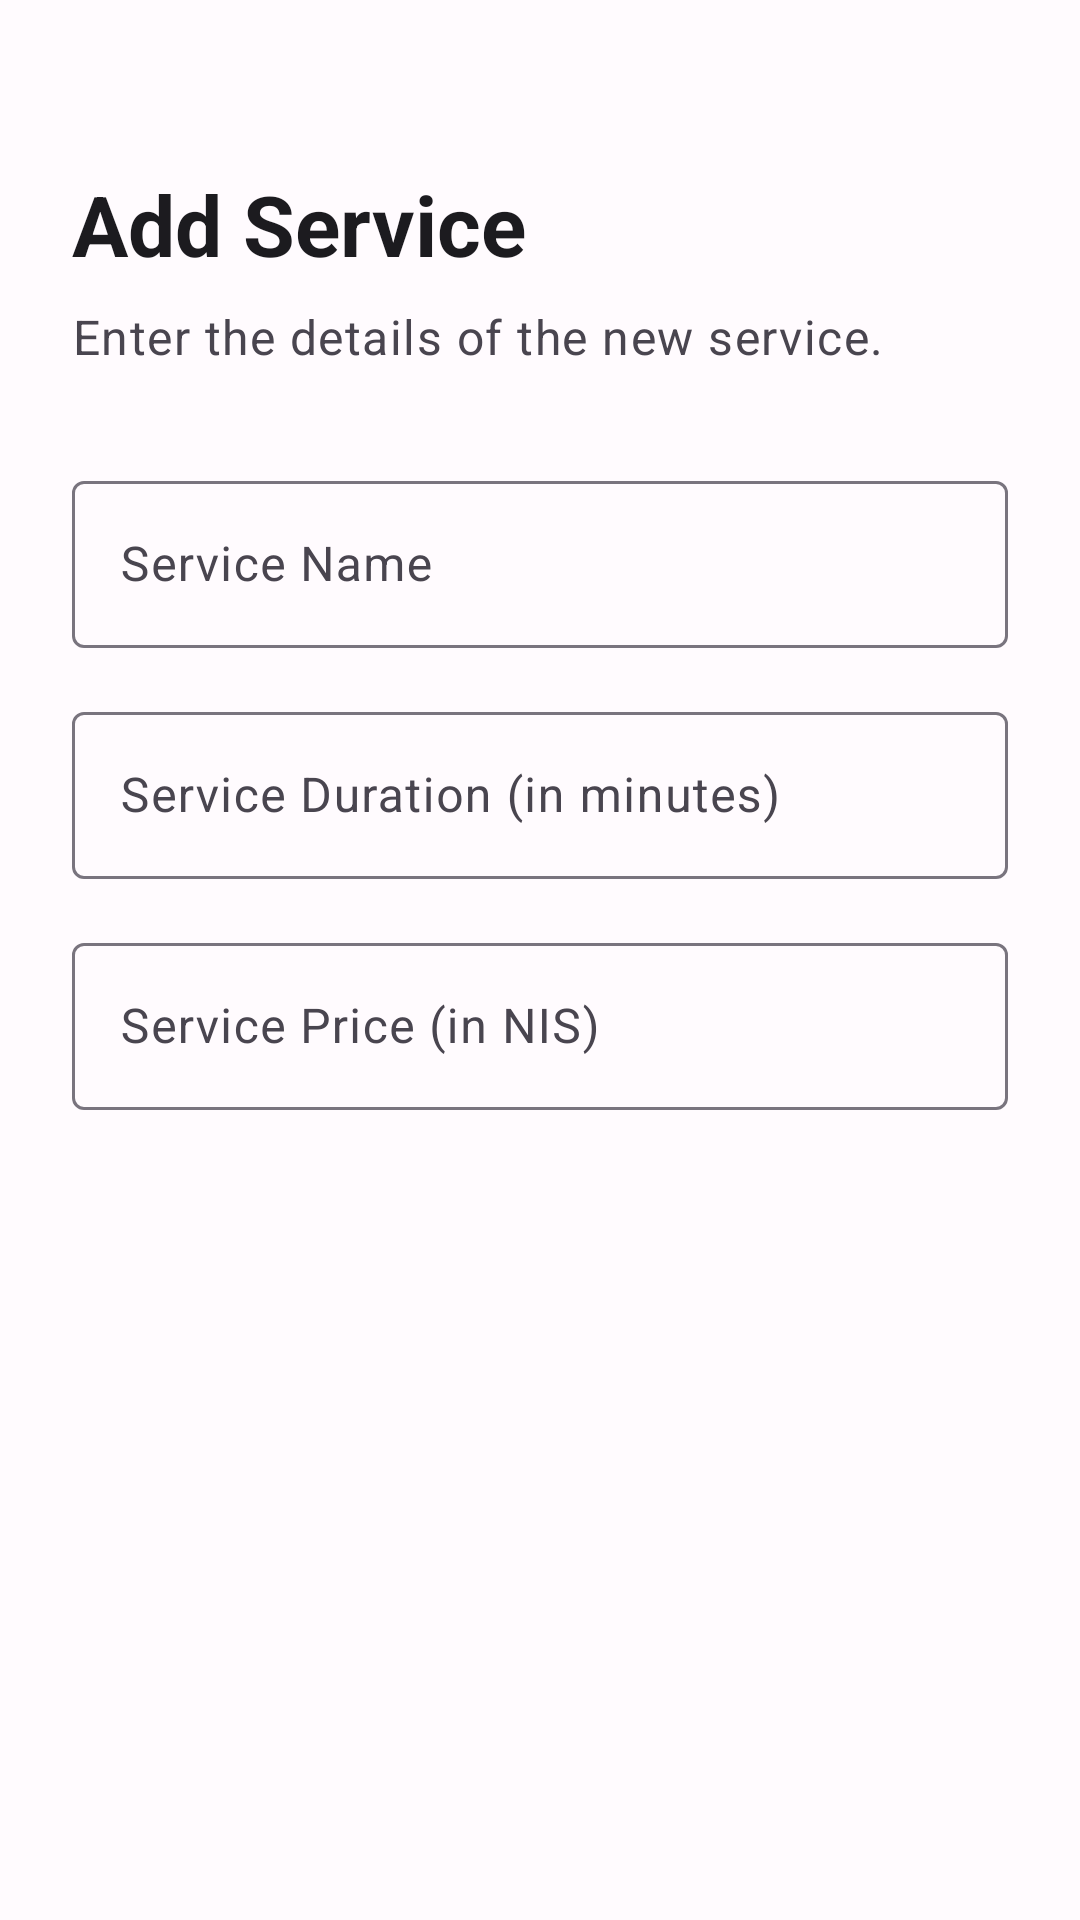

Android layout source for this screen:
<!-- AndroidManifest.xml: application theme Theme.FinalProject -->
<!-- res/layout/add_service_dialog.xml -->
<?xml version="1.0" encoding="utf-8"?>
<androidx.constraintlayout.widget.ConstraintLayout
    xmlns:android="http://schemas.android.com/apk/res/android"
    xmlns:app="http://schemas.android.com/apk/res-auto"
    xmlns:tools="http://schemas.android.com/tools"
    android:layout_width="match_parent"
    android:layout_height="match_parent"
    android:background="@color/md_theme_background"
    android:padding="24dp"
    android:id="@+id/btnAddService">

    <TextView
        android:id="@+id/textViewTitle"
        style="@style/TextAppearance.Material3.HeadlineMedium"
        android:layout_width="wrap_content"
        android:layout_height="wrap_content"
        android:layout_marginTop="32dp"
        android:text="@string/add_service_title"
        android:textColor="@color/md_theme_onBackground"
        android:textStyle="bold"
        app:layout_constraintStart_toStartOf="parent"
        app:layout_constraintTop_toTopOf="parent" />

    <TextView
        android:id="@+id/textViewSubtitle"
        style="@style/TextAppearance.Material3.BodyLarge"
        android:layout_width="0dp"
        android:layout_height="wrap_content"
        android:layout_marginTop="8dp"
        android:text="@string/add_service_subtitle"
        android:textColor="@color/md_theme_onSurfaceVariant"
        app:layout_constraintEnd_toEndOf="parent"
        app:layout_constraintStart_toStartOf="parent"
        app:layout_constraintTop_toBottomOf="@+id/textViewTitle" />

    <com.google.android.material.textfield.TextInputLayout
        android:id="@+id/textInputLayoutServiceName"
        style="@style/Widget.Material3.TextInputLayout.OutlinedBox"
        android:layout_width="0dp"
        android:layout_height="wrap_content"
        android:layout_marginTop="32dp"
        app:layout_constraintEnd_toEndOf="parent"
        app:layout_constraintStart_toStartOf="parent"
        app:layout_constraintTop_toBottomOf="@+id/textViewSubtitle">

        <com.google.android.material.textfield.TextInputEditText
            android:id="@+id/editTextServiceName"
            android:layout_width="match_parent"
            android:layout_height="wrap_content"
            android:hint="@string/service_name_hint"
            android:inputType="text" />
    </com.google.android.material.textfield.TextInputLayout>

    <com.google.android.material.textfield.TextInputLayout
        android:id="@+id/textInputLayoutServiceDuration"
        style="@style/Widget.Material3.TextInputLayout.OutlinedBox"
        android:layout_width="0dp"
        android:layout_height="wrap_content"
        android:layout_marginTop="16dp"
        app:layout_constraintEnd_toEndOf="parent"
        app:layout_constraintStart_toStartOf="parent"
        app:layout_constraintTop_toBottomOf="@+id/textInputLayoutServiceName">

        <com.google.android.material.textfield.TextInputEditText
            android:id="@+id/editTextServiceDuration"
            android:layout_width="match_parent"
            android:layout_height="wrap_content"
            android:hint="@string/service_duration_hint"
            android:inputType="number" />
    </com.google.android.material.textfield.TextInputLayout>

    <com.google.android.material.textfield.TextInputLayout
        android:id="@+id/textInputLayoutServicePrice"
        style="@style/Widget.Material3.TextInputLayout.OutlinedBox"
        android:layout_width="0dp"
        android:layout_height="wrap_content"
        android:layout_marginTop="16dp"
        app:layout_constraintEnd_toEndOf="parent"
        app:layout_constraintStart_toStartOf="parent"
        app:layout_constraintTop_toBottomOf="@+id/textInputLayoutServiceDuration">

        <com.google.android.material.textfield.TextInputEditText
            android:id="@+id/editTextServicePrice"
            android:layout_width="match_parent"
            android:layout_height="wrap_content"
            android:hint="@string/service_price_hint"
            android:inputType="numberDecimal" />
    </com.google.android.material.textfield.TextInputLayout>

    <com.google.android.material.button.MaterialButton
        android:id="@+id/buttonAddService"
        style="@style/Widget.Material3.Button.ElevatedButton"
        android:layout_width="0dp"
        android:layout_height="60dp"
        android:layout_marginTop="32dp"
        android:text="@string/add_service_button"
        android:textSize="18sp"
        android:textStyle="bold"
        android:visibility="gone"
        app:cornerRadius="12dp"
        app:layout_constraintEnd_toEndOf="parent"
        app:layout_constraintStart_toStartOf="parent"
        app:layout_constraintTop_toBottomOf="@+id/textInputLayoutServicePrice" />

</androidx.constraintlayout.widget.ConstraintLayout>
<!-- resources referenced by this layout -->
<resources>
  <color name="md_theme_background">#FFFBFE</color>
  <color name="md_theme_onBackground">#1C1B1F</color>
  <color name="md_theme_onSurfaceVariant">#49454F</color>
  <string name="add_service_button">Add Service</string>
  <string name="add_service_subtitle">Enter the details of the new service.</string>
  <string name="add_service_title">Add Service</string>
  <string name="service_duration_hint">Service Duration (in minutes)</string>
  <string name="service_name_hint">Service Name</string>
  <string name="service_price_hint">Service Price (in NIS)</string>
  <style name="Theme.FinalProject" parent="Base.Theme.FinalProject" />
  <style name="Base.Theme.FinalProject" parent="Theme.Material3.DayNight.NoActionBar">
          
          
      </style>
</resources>
